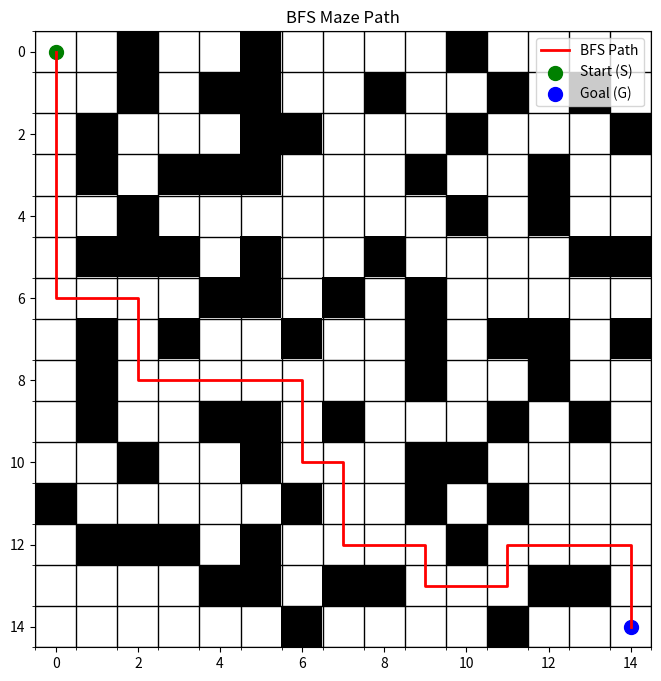

The script that saved this image:
from collections import deque
import matplotlib.pyplot as plt
import numpy as np
import time

# Define the 15x15 maze grid: 0 = open, 1 = blocked
maze = np.array([
    [0, 0, 1, 0, 0, 1, 0, 0, 0, 0, 1, 0, 0, 0, 0],
    [0, 0, 1, 0, 1, 1, 0, 0, 1, 0, 0, 1, 0, 1, 0],
    [0, 1, 0, 0, 0, 1, 1, 0, 0, 0, 1, 0, 0, 0, 1],
    [0, 1, 0, 1, 1, 1, 0, 0, 0, 1, 0, 0, 1, 0, 0],
    [0, 0, 1, 0, 0, 0, 0, 0, 0, 0, 1, 0, 1, 0, 0],
    [0, 1, 1, 1, 0, 1, 0, 0, 1, 0, 0, 0, 0, 1, 1],
    [0, 0, 0, 0, 1, 1, 0, 1, 0, 1, 0, 0, 0, 0, 0],
    [0, 1, 0, 1, 0, 0, 1, 0, 0, 1, 0, 1, 1, 0, 1],
    [0, 1, 0, 0, 0, 0, 0, 0, 0, 1, 0, 0, 1, 0, 0],
    [0, 1, 0, 0, 1, 1, 0, 1, 0, 0, 0, 1, 0, 1, 0],
    [0, 0, 1, 0, 0, 1, 0, 0, 0, 1, 1, 0, 0, 0, 0],
    [1, 0, 0, 0, 0, 0, 1, 0, 0, 1, 0, 1, 0, 0, 0],
    [0, 1, 1, 1, 0, 1, 0, 0, 0, 0, 1, 0, 0, 0, 0],
    [0, 0, 0, 0, 1, 1, 0, 1, 1, 0, 0, 0, 1, 1, 0],
    [0, 0, 0, 0, 0, 0, 1, 0, 0, 0, 0, 1, 0, 0, 0]
])

start = (0, 0)
goal = (14, 14)

def bfs(maze, start, goal):
    queue = deque([start])
    visited = {start: None}

    while queue:
        current = queue.popleft()
        if current == goal:
            break

        for dr, dc in [(-1,0), (1,0), (0,-1), (0,1)]:
            r, c = current[0] + dr, current[1] + dc
            if 0 <= r < 15 and 0 <= c < 15 and maze[r, c] == 0 and (r, c) not in visited:
                visited[(r, c)] = current
                queue.append((r, c))

    path = []
    if goal in visited:
        current = goal
        while current:
            path.append(current)
            current = visited[current]
        path.reverse()
        return path
    return None

def dfs(maze, start, goal):
    stack = [start]
    visited = {start: None}
    failed_paths = []

    while stack:
        current = stack.pop()
        if current == goal:
            break

        moves = [(-1,0), (1,0), (0,1), (0,-1)]  # north, south, east, west
        for dr, dc in moves:
            r, c = current[0] + dr, current[1] + dc
            if 0 <= r < 15 and 0 <= c < 15 and maze[r, c] == 0 and (r, c) not in visited:
                visited[(r, c)] = current
                stack.append((r, c))
        else:
            failed_paths.append(current)

    path = []
    if goal in visited:
        current = goal
        while current:
            path.append(current)
            current = visited[current]
        path.reverse()
        return path, failed_paths
    return None, failed_paths

import time

def measure_time(func, *args):
    start_time = time.perf_counter()  # Độ chính xác cao hơn
    result = func(*args)
    end_time = time.perf_counter()
    return result, end_time - start_time


# Chọn thuật toán bạn muốn chạy ở đây (bfs hoặc dfs):
algorithm = 'bfs'  # Thay đổi 'bfs' hoặc 'dfs' để chạy thuật toán tương ứng

if algorithm == 'bfs':
    path = bfs(maze, start, goal)
else:
    path, failed_paths = dfs(maze, start, goal)

# Visualization
fig, ax = plt.subplots(figsize=(8, 8))
ax.imshow(maze, cmap='gray_r', origin='upper')

if path:
    path_y, path_x = zip(*path)
    ax.plot(path_x, path_y, color='red', linewidth=2, label=f'{algorithm.upper()} Path')

if algorithm == 'dfs':
    failed_y, failed_x = zip(*failed_paths)
    ax.scatter(failed_x, failed_y, color='orange', s=20, label='DFS Failed Paths')

ax.scatter(start[1], start[0], c='green', s=100, label='Start (S)')
ax.scatter(goal[1], goal[0], c='blue', s=100, label='Goal (G)')

ax.set_xticks(np.arange(-0.5, 15, 1), minor=True)
ax.set_yticks(np.arange(-0.5, 15, 1), minor=True)
ax.grid(which='minor', color='black', linestyle='-', linewidth=1)

ax.legend()
ax.set_title(f'{algorithm.upper()} Maze Path')
plt.show()

# Chạy BFS và đo thời gian
path_bfs, exec_time_bfs = measure_time(bfs, maze, start, goal)
print(f"BFS Execution Time: {exec_time_bfs:.6f} seconds")

# # Chạy DFS và đo thời gian
# (path_dfs, failed_dfs), exec_time_dfs = measure_time(dfs, maze, start, goal)
# print(f"DFS Execution Time: {exec_time_dfs:.6f} seconds")
# Output path coordinates
if path:
    print("Path found:", path)
else:
    print("No path found.")
